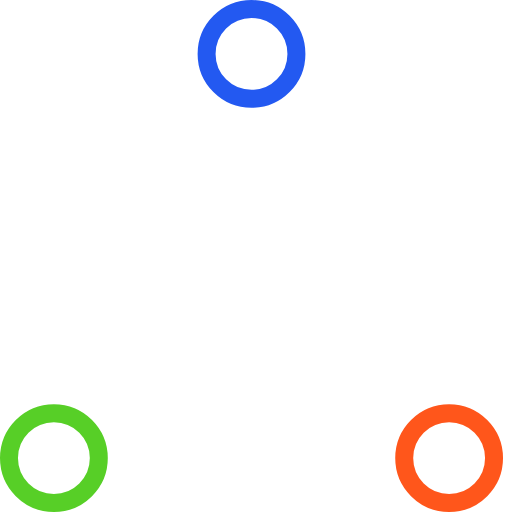
t = 0.00 s
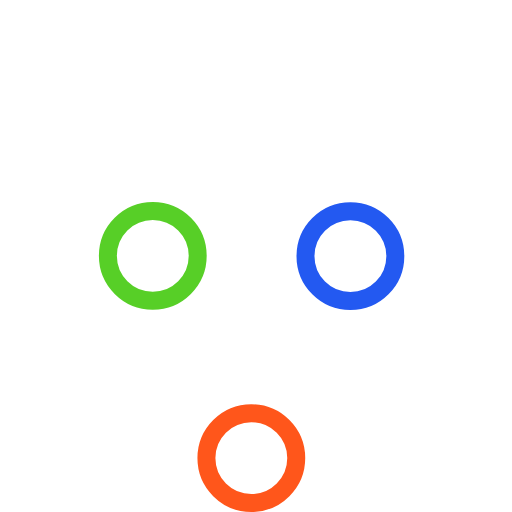
t = 0.37 s
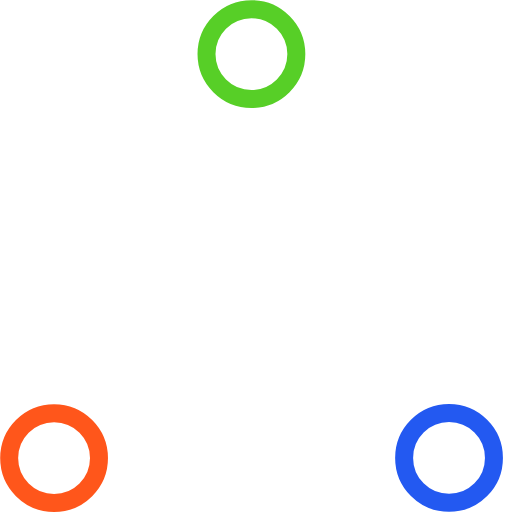
t = 0.73 s
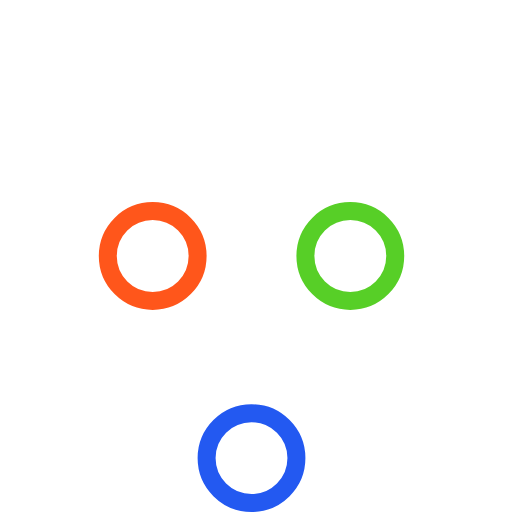
t = 1.10 s
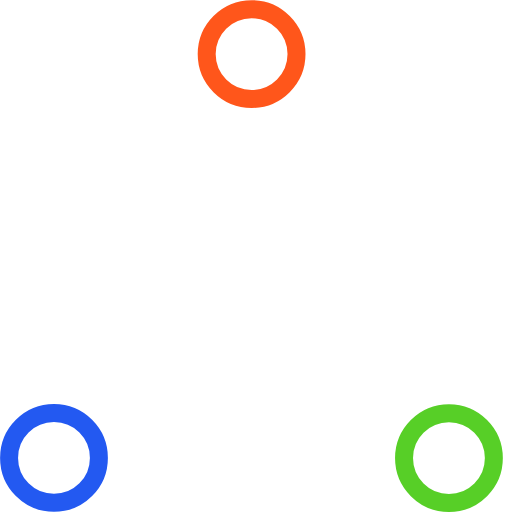
t = 1.47 s
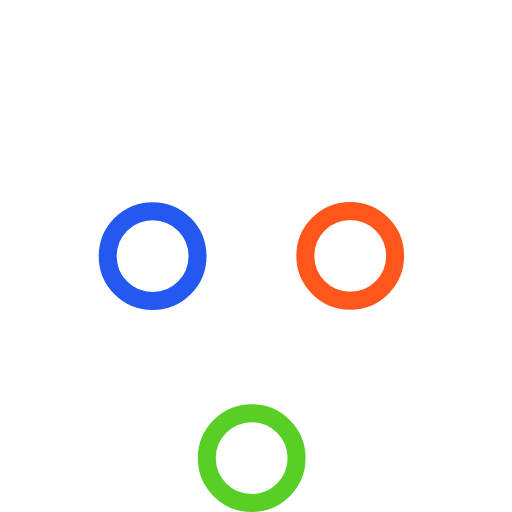
t = 1.83 s

The animated SVG that drew these frames (rendered in a browser with its animation timeline set to each time). Animation: 6 SMIL elements (animate=6); one cycle of 2.20 s, repeats indefinitely.

<svg width="57" height="57" viewBox="0 0 57 57" xmlns="http://www.w3.org/2000/svg">
  <g fill="none" fill-rule="evenodd">
    <g transform="translate(1 1)" stroke-width="2">
      <circle cx="5" cy="50" r="5" stroke="#57CF27">
        <animate attributeName="cy" begin="0s" dur="2.2s" values="50;5;50;50" calcMode="linear" repeatCount="indefinite" />
        <animate attributeName="cx" begin="0s" dur="2.2s" values="5;27;49;5" calcMode="linear" repeatCount="indefinite" />
      </circle>
      <circle cx="27" cy="5" r="5" stroke="#2359F1">
        <animate attributeName="cy" begin="0s" dur="2.2s" from="5" to="5" values="5;50;50;5" calcMode="linear"
          repeatCount="indefinite" />
        <animate attributeName="cx" begin="0s" dur="2.2s" from="27" to="27" values="27;49;5;27" calcMode="linear"
          repeatCount="indefinite" />
      </circle>
      <circle cx="49" cy="50" r="5" stroke="#FF561B">
        <animate attributeName="cy" begin="0s" dur="2.2s" values="50;50;5;50" calcMode="linear" repeatCount="indefinite" />
        <animate attributeName="cx" from="49" to="49" begin="0s" dur="2.2s" values="49;5;27;49" calcMode="linear"
          repeatCount="indefinite" />
      </circle>
    </g>
  </g>
</svg>